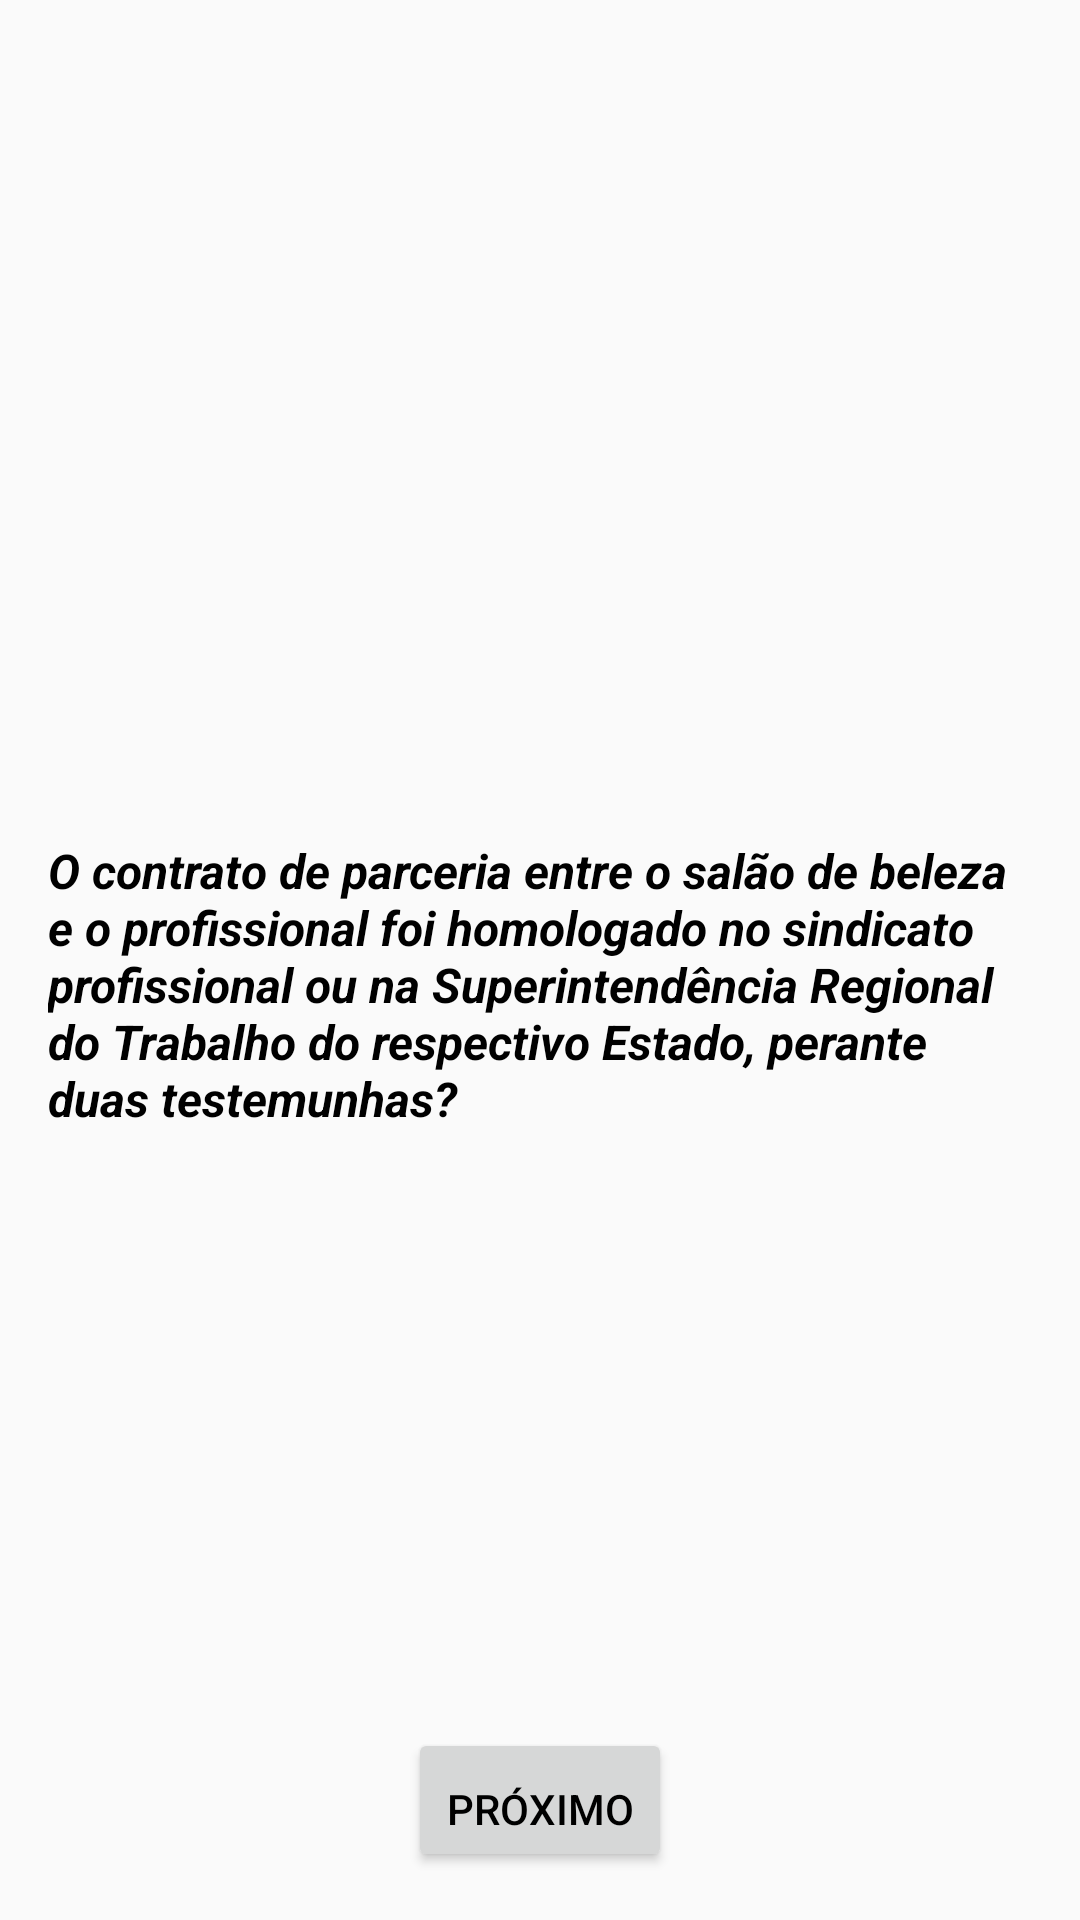

Layout XML and referenced resources for this Android screen:
<!-- AndroidManifest.xml: application theme Theme.BelezaLegal -->
<!-- res/layout/fragment_question17.xml -->
<?xml version="1.0" encoding="utf-8"?>
<androidx.core.widget.NestedScrollView xmlns:android="http://schemas.android.com/apk/res/android"
    xmlns:app="http://schemas.android.com/apk/res-auto"
    xmlns:tools="http://schemas.android.com/tools"
    android:layout_width="match_parent"
    android:layout_height="match_parent"
    android:fillViewport="true"
    tools:context=".Question17Fragment">

    <androidx.constraintlayout.widget.ConstraintLayout
        android:layout_width="match_parent"
        android:layout_height="match_parent"
        android:padding="16dp">

        <RadioGroup
            android:id="@+id/answer17"
            android:layout_width="match_parent"
            android:layout_height="wrap_content"
            app:layout_constraintBottom_toBottomOf="parent"
            app:layout_constraintLeft_toLeftOf="parent"
            app:layout_constraintRight_toRightOf="parent"
            app:layout_constraintTop_toTopOf="parent">

            <TextView
                android:id="@+id/question"
                android:layout_width="wrap_content"
                android:layout_height="wrap_content"
                android:layout_marginTop="16dp"
                android:textSize="16dp"
                android:textStyle="bold|italic"
                android:text="@string/question17"
                android:layout_gravity="center"
                />

        </RadioGroup>

        <Button
            android:id="@+id/button_next"
            android:layout_width="wrap_content"
            android:layout_height="wrap_content"
            android:paddingTop="16dp"
            android:text="@string/next"
            app:layout_constraintStart_toStartOf="parent"
            app:layout_constraintEnd_toEndOf="parent"
            app:layout_constraintBottom_toBottomOf="parent"/>




    </androidx.constraintlayout.widget.ConstraintLayout>
</androidx.core.widget.NestedScrollView>
<!-- resources referenced by this layout -->
<resources>
  <string name="next">Próximo</string>
  <string name="question17">O contrato de parceria entre o salão de beleza e o profissional foi
          homologado no sindicato profissional ou na Superintendência Regional do Trabalho do
          respectivo Estado, perante duas testemunhas?</string>
  <style name="Theme.BelezaLegal" parent="Base.Theme.BelezaLegal">
          <item name="android:textColor">@color/black</item>
      </style>
  <style name="Base.Theme.BelezaLegal" parent="Theme.AppCompat.Light.NoActionBar">
          
          
          <item name="android:textColor">@color/black</item>
      </style>
  <color name="black">#FF000000</color>
</resources>
